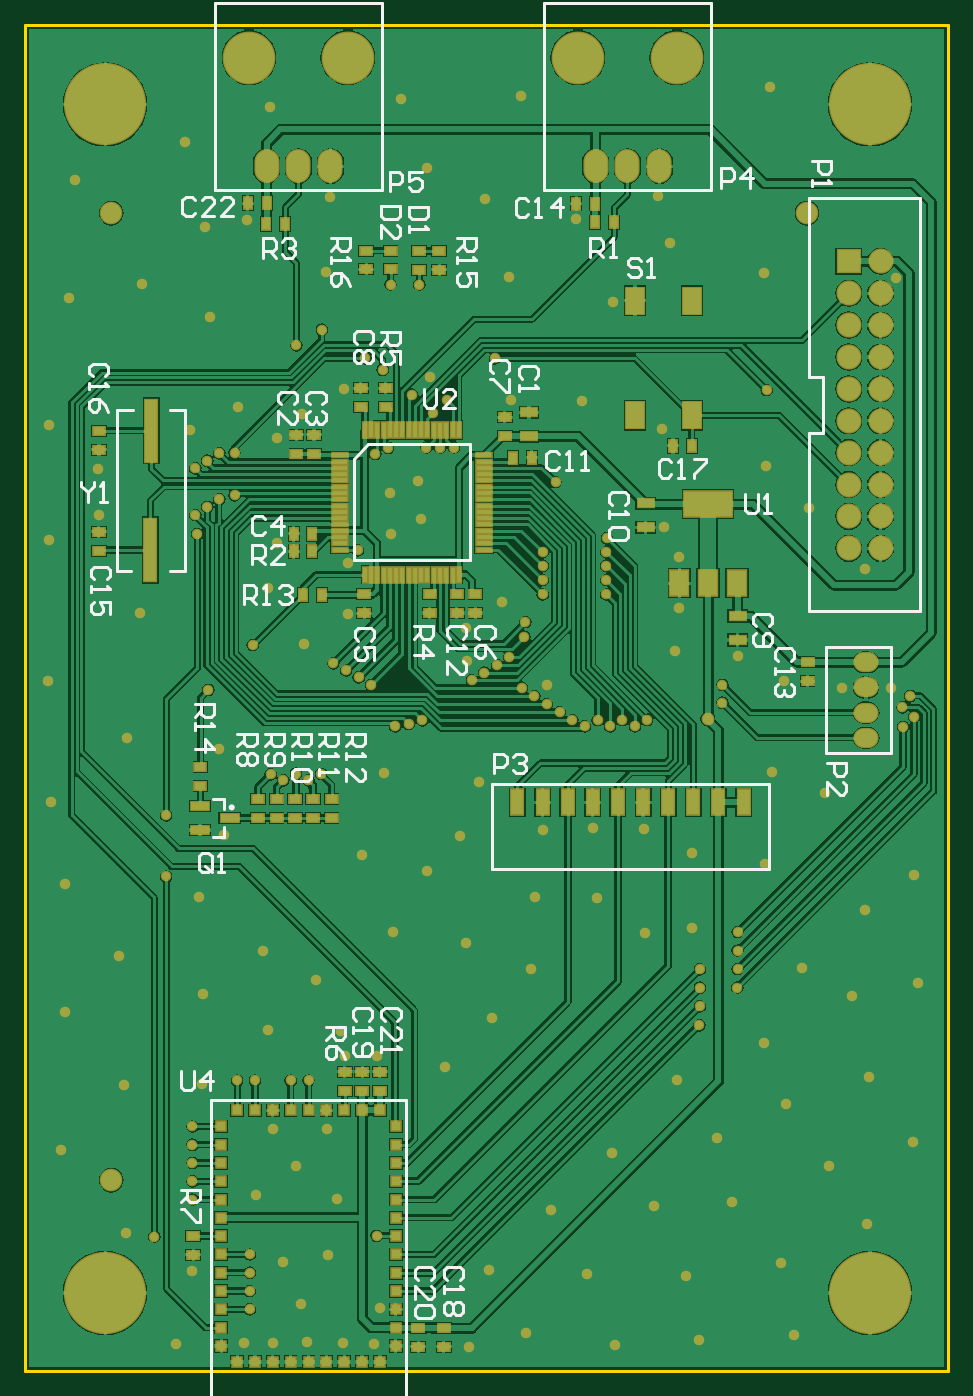
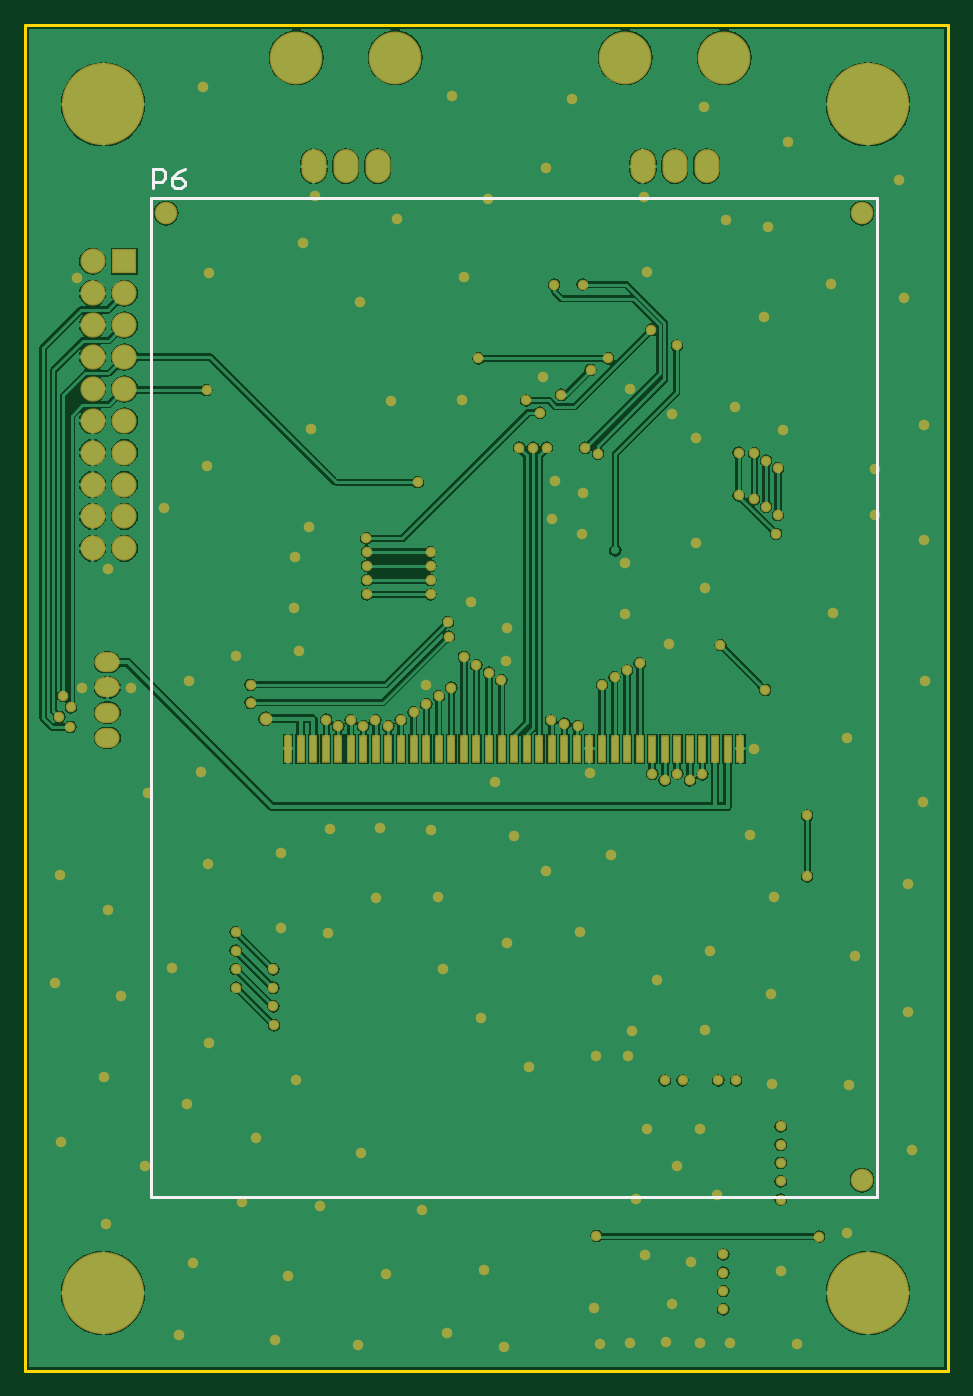
Circuit board: 10 layer files. Board 73.5 x 107.2 mm.
- bottom_copper: BrewBitTC.GBL (83471 bytes)
- bottom_silk: BrewBitTC.GBO (1800 bytes)
- paste: BrewBitTC.GBP (2122 bytes)
- bottom_mask: BrewBitTC.GBS (9701 bytes)
- outline: BrewBitTC.GKO (1373 bytes)
- outline: BrewBitTC.GM1 (1523 bytes)
- top_copper: BrewBitTC.GTL (126720 bytes)
- top_silk: BrewBitTC.GTO (19084 bytes)
- paste: BrewBitTC.GTP (5521 bytes)
- top_mask: BrewBitTC.GTS (13669 bytes)

=== bottom_copper: BrewBitTC.GBL (83471 bytes, source omitted) ===
=== bottom_silk: BrewBitTC.GBO ===
%FSLAX25Y25*%
%MOIN*%
G70*
G01*
G75*
G04 Layer_Color=32896*
%ADD10R,0.03543X0.02362*%
%ADD11R,0.05906X0.07874*%
%ADD12R,0.14961X0.07874*%
%ADD13R,0.05118X0.02756*%
%ADD14R,0.02362X0.03543*%
%ADD15R,0.05709X0.02362*%
%ADD16R,0.03937X0.19685*%
%ADD17R,0.01181X0.04724*%
%ADD18R,0.04724X0.01181*%
%ADD19R,0.05512X0.08268*%
%ADD20R,0.03937X0.07874*%
%ADD21R,0.02835X0.02835*%
%ADD22R,0.02835X0.02835*%
%ADD23C,0.00800*%
%ADD24C,0.01200*%
%ADD25C,0.01000*%
%ADD26C,0.02000*%
%ADD27C,0.05000*%
%ADD28C,0.06300*%
%ADD29O,0.07087X0.09843*%
%ADD30C,0.15748*%
%ADD31C,0.25000*%
%ADD32O,0.07087X0.05512*%
%ADD33R,0.07087X0.07087*%
%ADD34C,0.07087*%
%ADD35C,0.02500*%
%ADD36C,0.03200*%
%ADD37R,0.01969X0.07874*%
%ADD38C,0.01400*%
%ADD39C,0.00984*%
%ADD40C,0.00787*%
%ADD41R,0.04343X0.03162*%
%ADD42R,0.06706X0.08674*%
%ADD43R,0.15761X0.08674*%
%ADD44R,0.05918X0.03556*%
%ADD45R,0.03162X0.04343*%
%ADD46R,0.06509X0.03162*%
%ADD47R,0.04737X0.20485*%
%ADD48R,0.01981X0.05524*%
%ADD49R,0.05524X0.01981*%
%ADD50R,0.06312X0.09068*%
%ADD51R,0.04737X0.08674*%
%ADD52R,0.03635X0.03635*%
%ADD53R,0.03635X0.03635*%
%ADD54C,0.07100*%
%ADD55O,0.07887X0.10642*%
%ADD56C,0.16548*%
%ADD57C,0.25800*%
%ADD58O,0.07887X0.06312*%
%ADD59R,0.07887X0.07887*%
%ADD60C,0.07887*%
%ADD61C,0.03300*%
%ADD62C,0.04000*%
%ADD63R,0.02769X0.08674*%
D25*
X5038425Y2819531D02*
Y3132721D01*
X4810866Y2819531D02*
X5038425D01*
X4810866D02*
Y3132721D01*
X5038425D01*
X5037946Y3135784D02*
Y3141782D01*
X5034946D01*
X5033947Y3140783D01*
Y3138783D01*
X5034946Y3137784D01*
X5037946D01*
X5027949Y3141782D02*
X5029948Y3140783D01*
X5031948Y3138783D01*
Y3136784D01*
X5030948Y3135784D01*
X5028949D01*
X5027949Y3136784D01*
Y3137784D01*
X5028949Y3138783D01*
X5031948D01*
M02*

=== paste: BrewBitTC.GBP ===
%FSLAX25Y25*%
%MOIN*%
G70*
G01*
G75*
G04 Layer_Color=128*
%ADD10R,0.03543X0.02362*%
%ADD11R,0.05906X0.07874*%
%ADD12R,0.14961X0.07874*%
%ADD13R,0.05118X0.02756*%
%ADD14R,0.02362X0.03543*%
%ADD15R,0.05709X0.02362*%
%ADD16R,0.03937X0.19685*%
%ADD17R,0.01181X0.04724*%
%ADD18R,0.04724X0.01181*%
%ADD19R,0.05512X0.08268*%
%ADD20R,0.03937X0.07874*%
%ADD21R,0.02835X0.02835*%
%ADD22R,0.02835X0.02835*%
%ADD23C,0.00800*%
%ADD24C,0.01200*%
%ADD25C,0.01000*%
%ADD26C,0.02000*%
%ADD27C,0.05000*%
%ADD28C,0.06300*%
%ADD29O,0.07087X0.09843*%
%ADD30C,0.15748*%
%ADD31C,0.25000*%
%ADD32O,0.07087X0.05512*%
%ADD33R,0.07087X0.07087*%
%ADD34C,0.07087*%
%ADD35C,0.02500*%
%ADD36C,0.03200*%
%ADD37R,0.01969X0.07874*%
%ADD38C,0.01400*%
%ADD39C,0.00984*%
%ADD40C,0.00787*%
%ADD41R,0.04343X0.03162*%
%ADD42R,0.06706X0.08674*%
%ADD43R,0.15761X0.08674*%
%ADD44R,0.05918X0.03556*%
%ADD45R,0.03162X0.04343*%
%ADD46R,0.06509X0.03162*%
%ADD47R,0.04737X0.20485*%
%ADD48R,0.01981X0.05524*%
%ADD49R,0.05524X0.01981*%
%ADD50R,0.06312X0.09068*%
%ADD51R,0.04737X0.08674*%
%ADD52R,0.03635X0.03635*%
%ADD53R,0.03635X0.03635*%
%ADD54C,0.07100*%
%ADD55O,0.07887X0.10642*%
%ADD56C,0.16548*%
%ADD57C,0.25800*%
%ADD58O,0.07887X0.06312*%
%ADD59R,0.07887X0.07887*%
%ADD60C,0.07887*%
%ADD61C,0.03300*%
%ADD62C,0.04000*%
%ADD63R,0.02769X0.08674*%
D37*
X4853780Y2959984D02*
D03*
X4857717D02*
D03*
X4861654D02*
D03*
X4865591D02*
D03*
X4869528D02*
D03*
X4873465D02*
D03*
X4877402D02*
D03*
X4881339D02*
D03*
X4885276D02*
D03*
X4889213D02*
D03*
X4893150D02*
D03*
X4897087D02*
D03*
X4901024D02*
D03*
X4904961D02*
D03*
X4908898D02*
D03*
X4912835D02*
D03*
X4916772D02*
D03*
X4920709D02*
D03*
X4924646D02*
D03*
X4928583D02*
D03*
X4932520D02*
D03*
X4936457D02*
D03*
X4940394D02*
D03*
X4944331D02*
D03*
X4948268D02*
D03*
X4952205D02*
D03*
X4956142D02*
D03*
X4960079D02*
D03*
X4964016D02*
D03*
X4967953D02*
D03*
X4971890D02*
D03*
X4975827D02*
D03*
X4979764D02*
D03*
X4983701D02*
D03*
X4987638D02*
D03*
X4991575D02*
D03*
X4995512D02*
D03*
M02*

=== bottom_mask: BrewBitTC.GBS (9701 bytes, source omitted) ===
=== outline: BrewBitTC.GKO ===
%FSLAX25Y25*%
%MOIN*%
G70*
G01*
G75*
G04 Layer_Color=16711935*
%ADD10R,0.03543X0.02362*%
%ADD11R,0.05906X0.07874*%
%ADD12R,0.14961X0.07874*%
%ADD13R,0.05118X0.02756*%
%ADD14R,0.02362X0.03543*%
%ADD15R,0.05709X0.02362*%
%ADD16R,0.03937X0.19685*%
%ADD17R,0.01181X0.04724*%
%ADD18R,0.04724X0.01181*%
%ADD19R,0.05512X0.08268*%
%ADD20R,0.03937X0.07874*%
%ADD21R,0.02835X0.02835*%
%ADD22R,0.02835X0.02835*%
%ADD23C,0.00800*%
%ADD24C,0.01200*%
%ADD25C,0.01000*%
%ADD26C,0.02000*%
%ADD27C,0.05000*%
%ADD28C,0.06300*%
%ADD29O,0.07087X0.09843*%
%ADD30C,0.15748*%
%ADD31C,0.25000*%
%ADD32O,0.07087X0.05512*%
%ADD33R,0.07087X0.07087*%
%ADD34C,0.07087*%
%ADD35C,0.02500*%
%ADD36C,0.03200*%
%ADD37R,0.01969X0.07874*%
%ADD38C,0.01400*%
%ADD39C,0.00984*%
%ADD40C,0.00787*%
%ADD41R,0.04343X0.03162*%
%ADD42R,0.06706X0.08674*%
%ADD43R,0.15761X0.08674*%
%ADD44R,0.05918X0.03556*%
%ADD45R,0.03162X0.04343*%
%ADD46R,0.06509X0.03162*%
%ADD47R,0.04737X0.20485*%
%ADD48R,0.01981X0.05524*%
%ADD49R,0.05524X0.01981*%
%ADD50R,0.06312X0.09068*%
%ADD51R,0.04737X0.08674*%
%ADD52R,0.03635X0.03635*%
%ADD53R,0.03635X0.03635*%
%ADD54C,0.07100*%
%ADD55O,0.07887X0.10642*%
%ADD56C,0.16548*%
%ADD57C,0.25800*%
%ADD58O,0.07887X0.06312*%
%ADD59R,0.07887X0.07887*%
%ADD60C,0.07887*%
%ADD61C,0.03300*%
%ADD62C,0.04000*%
%ADD63R,0.02769X0.08674*%
M02*

=== outline: BrewBitTC.GM1 ===
%FSLAX25Y25*%
%MOIN*%
G70*
G01*
G75*
G04 Layer_Color=16711935*
%ADD10R,0.03543X0.02362*%
%ADD11R,0.05906X0.07874*%
%ADD12R,0.14961X0.07874*%
%ADD13R,0.05118X0.02756*%
%ADD14R,0.02362X0.03543*%
%ADD15R,0.05709X0.02362*%
%ADD16R,0.03937X0.19685*%
%ADD17R,0.01181X0.04724*%
%ADD18R,0.04724X0.01181*%
%ADD19R,0.05512X0.08268*%
%ADD20R,0.03937X0.07874*%
%ADD21R,0.02835X0.02835*%
%ADD22R,0.02835X0.02835*%
%ADD23C,0.00800*%
%ADD24C,0.01200*%
%ADD25C,0.01000*%
%ADD26C,0.02000*%
%ADD27C,0.05000*%
%ADD28C,0.06300*%
%ADD29O,0.07087X0.09843*%
%ADD30C,0.15748*%
%ADD31C,0.25000*%
%ADD32O,0.07087X0.05512*%
%ADD33R,0.07087X0.07087*%
%ADD34C,0.07087*%
%ADD35C,0.02500*%
%ADD36C,0.03200*%
%ADD37R,0.01969X0.07874*%
%ADD38C,0.01400*%
%ADD39C,0.00984*%
%ADD40C,0.00787*%
%ADD41R,0.04343X0.03162*%
%ADD42R,0.06706X0.08674*%
%ADD43R,0.15761X0.08674*%
%ADD44R,0.05918X0.03556*%
%ADD45R,0.03162X0.04343*%
%ADD46R,0.06509X0.03162*%
%ADD47R,0.04737X0.20485*%
%ADD48R,0.01981X0.05524*%
%ADD49R,0.05524X0.01981*%
%ADD50R,0.06312X0.09068*%
%ADD51R,0.04737X0.08674*%
%ADD52R,0.03635X0.03635*%
%ADD53R,0.03635X0.03635*%
%ADD54C,0.07100*%
%ADD55O,0.07887X0.10642*%
%ADD56C,0.16548*%
%ADD57C,0.25800*%
%ADD58O,0.07887X0.06312*%
%ADD59R,0.07887X0.07887*%
%ADD60C,0.07887*%
%ADD61C,0.03300*%
%ADD62C,0.04000*%
%ADD63R,0.02769X0.08674*%
D25*
X4788681Y3186909D02*
X5077953D01*
X4788583Y2764961D02*
Y3186909D01*
X5077953Y2764961D02*
Y3186909D01*
X4788583Y2764961D02*
X5077953D01*
M02*

=== top_copper: BrewBitTC.GTL (126720 bytes, source omitted) ===
=== top_silk: BrewBitTC.GTO (19084 bytes, source omitted) ===
=== paste: BrewBitTC.GTP ===
%FSLAX25Y25*%
%MOIN*%
G70*
G01*
G75*
G04 Layer_Color=8421504*
%ADD10R,0.03543X0.02362*%
%ADD11R,0.05906X0.07874*%
%ADD12R,0.14961X0.07874*%
%ADD13R,0.05118X0.02756*%
%ADD14R,0.02362X0.03543*%
%ADD15R,0.05709X0.02362*%
%ADD16R,0.03937X0.19685*%
%ADD17R,0.01181X0.04724*%
%ADD18R,0.04724X0.01181*%
%ADD19R,0.05512X0.08268*%
%ADD20R,0.03937X0.07874*%
%ADD21R,0.02835X0.02835*%
%ADD22R,0.02835X0.02835*%
%ADD23C,0.00800*%
%ADD24C,0.01200*%
%ADD25C,0.01000*%
%ADD26C,0.02000*%
%ADD27C,0.05000*%
%ADD28C,0.06300*%
%ADD29O,0.07087X0.09843*%
%ADD30C,0.15748*%
%ADD31C,0.25000*%
%ADD32O,0.07087X0.05512*%
%ADD33R,0.07087X0.07087*%
%ADD34C,0.07087*%
%ADD35C,0.02500*%
%ADD36C,0.03200*%
%ADD37R,0.01969X0.07874*%
%ADD38C,0.01400*%
%ADD39C,0.00984*%
%ADD40C,0.00787*%
D10*
X5033858Y2981201D02*
D03*
Y2987106D02*
D03*
X4843520Y2954221D02*
D03*
Y2948315D02*
D03*
X4884646Y2944221D02*
D03*
Y2938315D02*
D03*
X4878896Y2944221D02*
D03*
Y2938315D02*
D03*
X4873146Y2944221D02*
D03*
Y2938315D02*
D03*
X4867396Y2944221D02*
D03*
Y2938315D02*
D03*
X4861646Y2944221D02*
D03*
Y2938315D02*
D03*
X4923917Y3002559D02*
D03*
Y3008465D02*
D03*
X4938976Y3063878D02*
D03*
Y3057972D02*
D03*
X4873646Y3058437D02*
D03*
Y3052531D02*
D03*
X4893799Y3072933D02*
D03*
Y3067027D02*
D03*
X4894882Y3002461D02*
D03*
Y3008366D02*
D03*
X4879146Y3058437D02*
D03*
Y3052531D02*
D03*
X4929725Y3002559D02*
D03*
Y3008465D02*
D03*
X4841291Y2801335D02*
D03*
Y2807240D02*
D03*
X4888791Y2852835D02*
D03*
Y2858740D02*
D03*
X4919783Y2772539D02*
D03*
Y2778445D02*
D03*
X4899791Y2858740D02*
D03*
Y2852835D02*
D03*
X4911811Y2772539D02*
D03*
Y2778445D02*
D03*
X4915354Y3002559D02*
D03*
Y3008465D02*
D03*
X4811614Y3022146D02*
D03*
Y3028051D02*
D03*
X4811713Y3059646D02*
D03*
Y3053740D02*
D03*
X4901575Y3067126D02*
D03*
Y3073031D02*
D03*
X4894291Y2852835D02*
D03*
Y2858740D02*
D03*
X4918406Y3116043D02*
D03*
Y3110138D02*
D03*
X4895472Y3116142D02*
D03*
Y3110236D02*
D03*
X4903149Y3116142D02*
D03*
Y3110236D02*
D03*
X4912106Y3116043D02*
D03*
Y3110138D02*
D03*
D11*
X4993602Y3011909D02*
D03*
X5002657D02*
D03*
X5011713D02*
D03*
D12*
X5002657Y3036713D02*
D03*
D13*
X4983071Y3036909D02*
D03*
Y3029429D02*
D03*
X5011909Y3001575D02*
D03*
Y2994094D02*
D03*
X4946555Y3057972D02*
D03*
Y3065453D02*
D03*
D14*
X4961417Y3130906D02*
D03*
X4967323D02*
D03*
X4858366Y3131004D02*
D03*
X4864272D02*
D03*
X4881594Y3008268D02*
D03*
X4875689D02*
D03*
X4967323Y3125000D02*
D03*
X4973228D02*
D03*
X4870079Y3124508D02*
D03*
X4864173D02*
D03*
X4947441Y3051279D02*
D03*
X4941536D02*
D03*
X4872736Y3021850D02*
D03*
X4878642D02*
D03*
X4872736Y3027362D02*
D03*
X4878642D02*
D03*
X4991693Y3054984D02*
D03*
X4997599D02*
D03*
D15*
X4852646Y2938268D02*
D03*
X4843394Y2934528D02*
D03*
Y2942008D02*
D03*
D16*
X4828146Y3059685D02*
D03*
X4827752Y3022284D02*
D03*
D17*
X4895020Y3059858D02*
D03*
X4896988D02*
D03*
X4898957D02*
D03*
X4900925D02*
D03*
X4902894D02*
D03*
X4904862D02*
D03*
X4906831D02*
D03*
X4908799D02*
D03*
X4910768D02*
D03*
X4912736D02*
D03*
X4914705D02*
D03*
X4916673D02*
D03*
X4918642D02*
D03*
X4920610D02*
D03*
X4922579D02*
D03*
X4924547D02*
D03*
Y3014583D02*
D03*
X4922579D02*
D03*
X4920610D02*
D03*
X4918642D02*
D03*
X4916673D02*
D03*
X4914705D02*
D03*
X4912736D02*
D03*
X4910768D02*
D03*
X4908799D02*
D03*
X4906831D02*
D03*
X4904862D02*
D03*
X4902894D02*
D03*
X4900925D02*
D03*
X4898957D02*
D03*
X4896988D02*
D03*
X4895020D02*
D03*
D18*
X4932421Y3051984D02*
D03*
Y3050016D02*
D03*
Y3048047D02*
D03*
Y3046079D02*
D03*
Y3044110D02*
D03*
Y3042142D02*
D03*
Y3040173D02*
D03*
Y3038205D02*
D03*
Y3036236D02*
D03*
Y3034268D02*
D03*
Y3032299D02*
D03*
Y3030331D02*
D03*
Y3028362D02*
D03*
Y3026394D02*
D03*
Y3024425D02*
D03*
Y3022457D02*
D03*
X4887146D02*
D03*
Y3024425D02*
D03*
Y3026394D02*
D03*
Y3028362D02*
D03*
Y3030331D02*
D03*
Y3032299D02*
D03*
Y3034268D02*
D03*
Y3036236D02*
D03*
Y3038205D02*
D03*
Y3040173D02*
D03*
Y3042142D02*
D03*
Y3044110D02*
D03*
Y3046079D02*
D03*
Y3048047D02*
D03*
Y3050016D02*
D03*
Y3051984D02*
D03*
D19*
X4979787Y3064571D02*
D03*
Y3100398D02*
D03*
X4997504Y3064571D02*
D03*
Y3100398D02*
D03*
D20*
X5013779Y2943209D02*
D03*
X5005906D02*
D03*
X4998032D02*
D03*
X4990157D02*
D03*
X4982283D02*
D03*
X4974409D02*
D03*
X4966536D02*
D03*
X4958661D02*
D03*
X4950787D02*
D03*
X4942913D02*
D03*
D21*
X4899793Y2767788D02*
D03*
X4894199D02*
D03*
X4888604D02*
D03*
X4883010D02*
D03*
X4877415D02*
D03*
X4871821D02*
D03*
X4866226D02*
D03*
X4860632D02*
D03*
X4855037D02*
D03*
Y2846622D02*
D03*
X4860632D02*
D03*
X4866226D02*
D03*
X4871821D02*
D03*
X4877415D02*
D03*
X4883010D02*
D03*
X4888604D02*
D03*
X4894199D02*
D03*
X4899793D02*
D03*
D22*
X4850039Y2772787D02*
D03*
Y2778524D02*
D03*
Y2784260D02*
D03*
Y2789996D02*
D03*
Y2795732D02*
D03*
Y2801468D02*
D03*
Y2807205D02*
D03*
Y2812941D02*
D03*
Y2818677D02*
D03*
Y2824413D02*
D03*
Y2830150D02*
D03*
Y2835886D02*
D03*
Y2841622D02*
D03*
X4904791D02*
D03*
Y2835886D02*
D03*
Y2830150D02*
D03*
Y2824413D02*
D03*
Y2818677D02*
D03*
Y2812941D02*
D03*
Y2807205D02*
D03*
Y2801468D02*
D03*
Y2795732D02*
D03*
Y2789996D02*
D03*
Y2784260D02*
D03*
Y2778524D02*
D03*
Y2772787D02*
D03*
M02*

=== top_mask: BrewBitTC.GTS (13669 bytes, source omitted) ===
